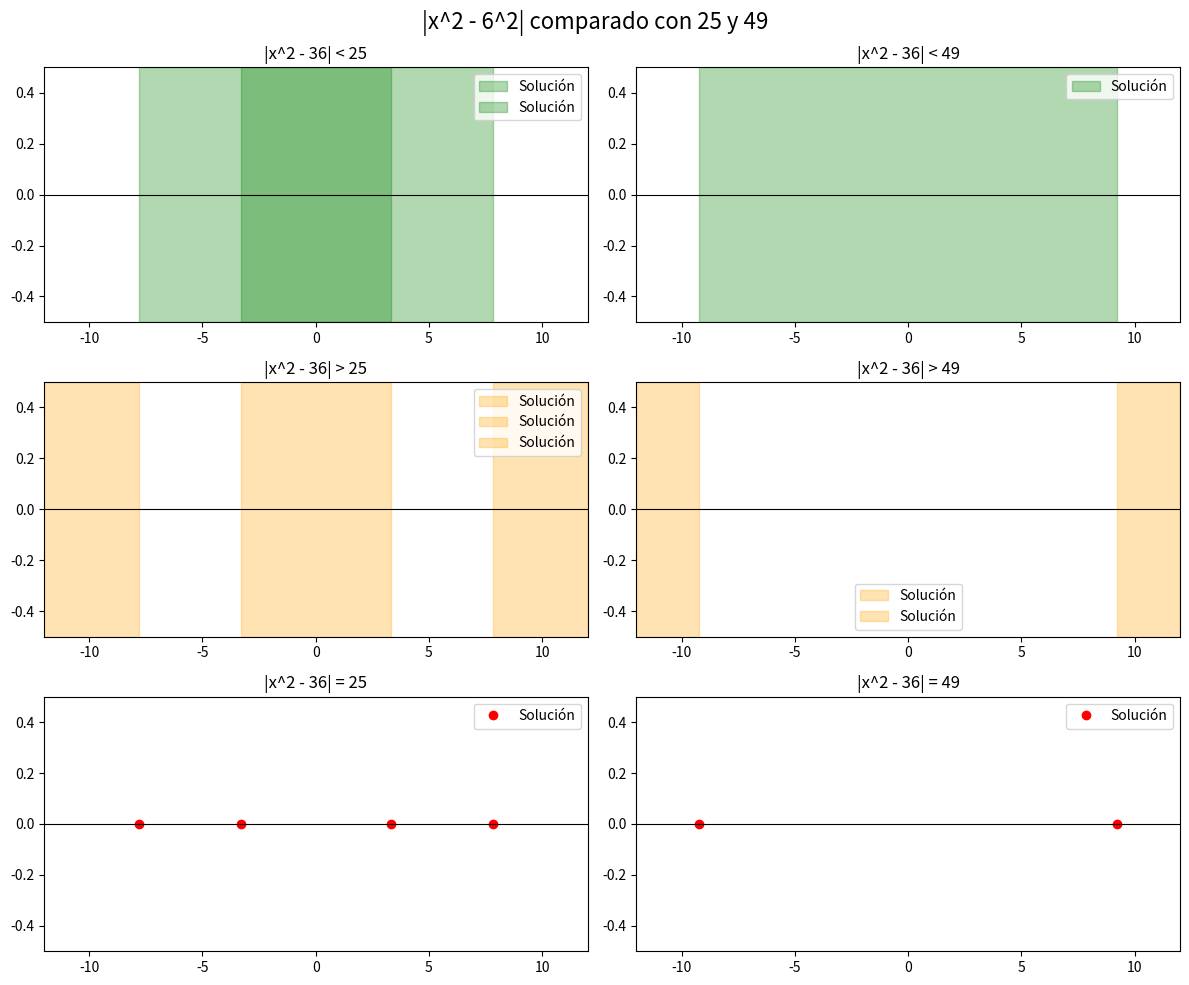
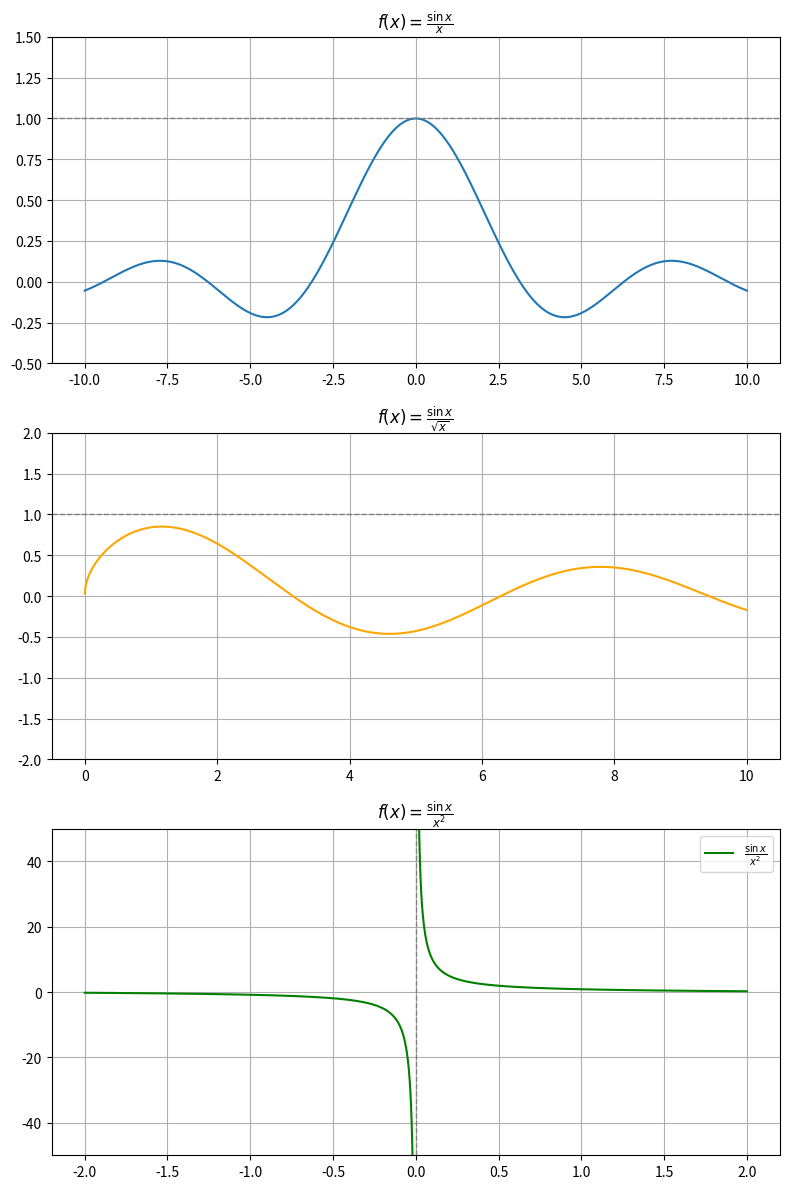
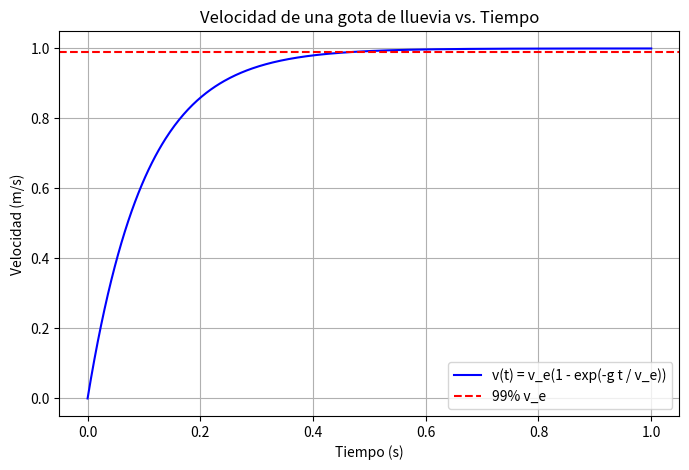

Source code (Python) for these figures, in order:
# -*- coding: utf-8 -*-
"""Límites y algo más

Automatically generated by Colab.

Original file is located at
    https://colab.research.google.com/<link-removed>
"""

import numpy as np
import matplotlib.pyplot as plt

x = np.linspace(-12, 12, 400)
y = x**2

a = 6
a2= a**2
ks = [25, 49]

fig, axs = plt.subplots(3, 2, figsize=(12, 10))
fig.suptitle('|x^2 - 6^2| comparado con 25 y 49', fontsize=16)

def shade_intervals(ax, intervals, color, label):
  for inter in intervals:
    if np.isfinite(inter[0]) and np.isfinite(inter[1]):
      ax.axvspan(inter[0], inter[1], alpha=0.3, color=color, label=label)
    elif np.isneginf(inter[0]):
      ax.axvspan(-12, inter[1], alpha = 0.3, color=color, label=label)
    elif np.isposinf(inter[1]):
      ax.axvspan(inter[0], 12, alpha = 0.3, color=color, label=label)

for i, k in enumerate(ks):

  sols_eq = []
  if 36 - k > 0:
    sols_eq += [-np.sqrt(36-k), np.sqrt(36-k)]
  sols_eq += [-np.sqrt(36+k), np.sqrt(36+k)]

  lower = max(0, 36-k)
  upper = 36 + k
  sols_lt = []
  if 36-k > 0:
    sols_lt += [(-np.sqrt(upper), np.sqrt(lower)), (-np.sqrt(lower), np.sqrt(upper))]
  else:
    sols_lt =  [(-np.sqrt(upper), np.sqrt(upper))]

  sols_gt = []
  if 36 - k > 0:
    sols_gt = [(-np.inf, -np.sqrt(36+k)), (-np.sqrt(36-k), np.sqrt(36-k)), (np.sqrt(36+k), np.inf)]
  else:
    sols_gt = [(-np.inf, -np.sqrt(36+k)), (np.sqrt(36+k), np.inf)]

  ax_lt = axs[0,i]
  ax_lt.set_title(f'|x^2 - 36| < {k}')
  shade_intervals(ax_lt, sols_lt, 'green', 'Solución')
  ax_lt.axhline(0, color='black', linewidth=0.8)
  ax_lt.set_xlim(-12, 12)
  ax_lt.set_ylim(-0.5, 0.5)
  ax_lt.legend()

  ax_gt = axs[1,i]
  ax_gt.set_title(f'|x^2 - 36| > {k}')
  shade_intervals(ax_gt, sols_gt, 'orange', 'Solución')
  ax_gt.axhline(0, color='black', linewidth=0.8)
  ax_gt.set_xlim(-12, 12)
  ax_gt.set_ylim(-0.5, 0.5)
  ax_gt.legend()

  ax_eq = axs[2,i]
  ax_eq.set_title(f'|x^2 - 36| = {k}')
  for s in sols_eq:
    ax_eq.plot(s, 0, 'ro', label='Solución' if s == sols_eq[0] else "")
  ax_eq.axhline(0, color='black', linewidth=0.8)
  ax_eq.set_xlim(-12, 12)
  ax_eq.set_ylim(-0.5, 0.5)
  ax_eq.legend()

plt.tight_layout()
plt.show()

import numpy as np
import matplotlib.pyplot as plt

x1 = np.linspace(-10, 10, 1000)
y1 = np.sinc(x1 / np.pi)

x2 = np.linspace(0.001, 10, 1000)
y2 = np.sin(x2) / np.sqrt(x2)

x3 = np.linspace(-2, -0.001, 500)
x3b = np.linspace(0.001, 2, 500)
y3 = np.sin(x3) / (x3**2)
y3b = np.sin(x3b) / (x3b**2)

plt.figure(figsize=(8, 12))

plt.subplot(3, 1, 1)
plt.plot(x1, y1, label=r'$f(x)=\frac{\sin x}{x}$')
plt.axhline(1, color='gray', linestyle='--', linewidth=1)
plt.title(r'$f(x)=\frac{\sin x}{x}$')
plt.ylim(-0.5, 1.5)
plt.grid(True)
plt.legend

plt.subplot(3, 1, 2)
plt.plot(x2, y2, color='orange', label=r'$\frac{\sin x}{\sqrt{x}}$')
plt.axhline(1, color='gray', linestyle='--', linewidth=1)
plt.title(r'$f(x)=\frac{\sin x}{\sqrt{x}}$')
plt.ylim(-2, 2)
plt.grid(True)
plt.legend

plt.subplot(3, 1, 3)
plt.plot(x3, y3, color='green', label=r'$\frac{\sin x}{x^2}$')
plt.plot(x3b, y3b, color='green')
plt.axvline(0, color='gray', linestyle='--', linewidth=1)
plt.title(r'$f(x)=\frac{\sin x}{x^2}$')
plt.ylim(-50, 50)
plt.grid(True)
plt.legend()

plt.tight_layout()
plt.show()

import numpy as np
import matplotlib.pyplot as plt

v_e = 1
g = 9.8

t = np.linspace(0, 1, 500)

v = v_e * (1 - np.exp(-g * t/ v_e))

v_99 = 0.99 * v_e

plt.figure(figsize=(8,5))
plt.plot(t, v, label='v(t) = v_e(1 - exp(-g t / v_e))', color='blue')
plt.axhline(y=v_99, color='red', linestyle='--', label='99% v_e')
plt.xlabel('Tiempo (s)')
plt.ylabel('Velocidad (m/s)')
plt.title('Velocidad de una gota de lluevia vs. Tiempo')
plt.legend()
plt.grid(True)
plt.show()